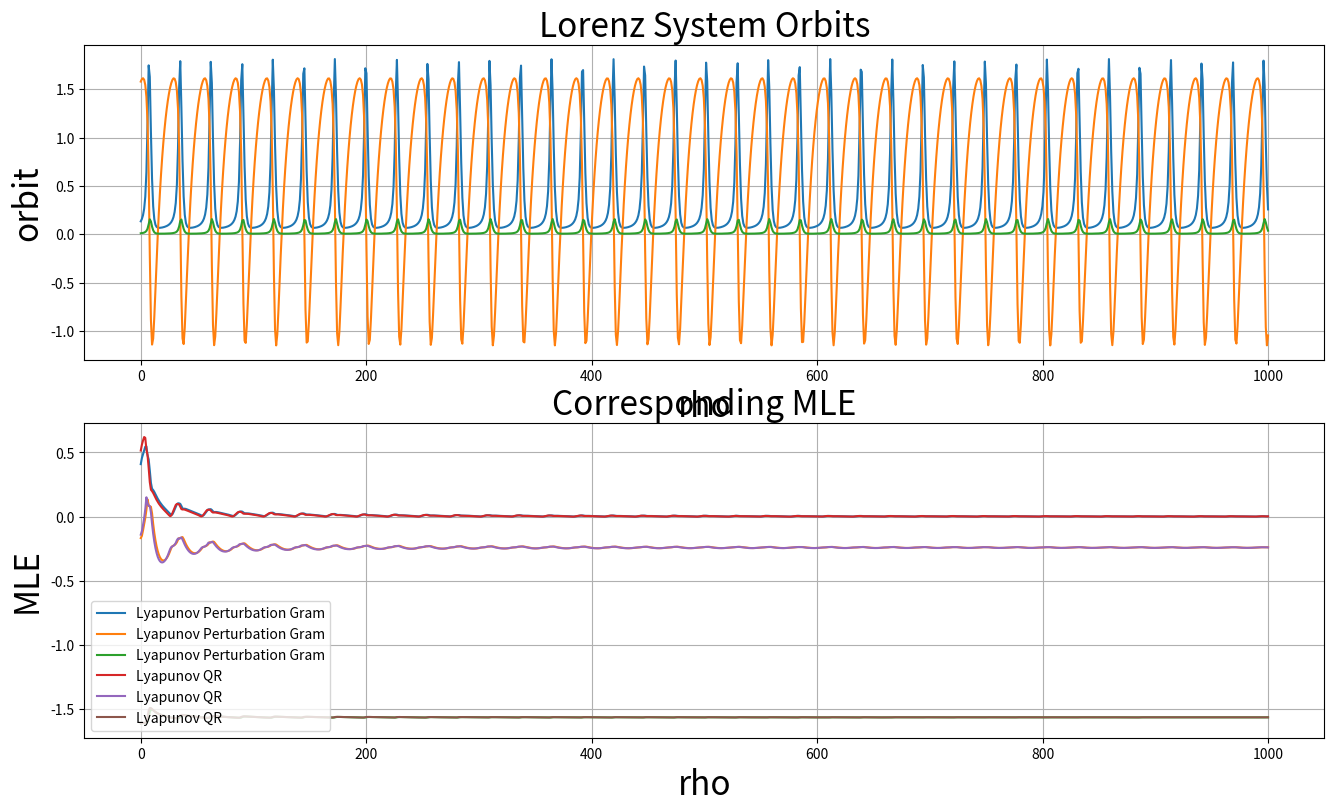

Here is the Python script that generated this plot:
### リアプノフスペクトル算出 ###
import os
import datetime
import numpy as np
import matplotlib.pyplot as plt

### メイン ###
def Main():
    Now = datetime.datetime.now()
    ProjectFile_Path = "Data/SimpleEvaluations"
    Figure_Date = Now.strftime('%Y_%m_%d_%H_%M_%S')
    Figure_Name = "MaxLyapunovCheck_" + Figure_Date + "_"
    Result_Path = os.path.join(ProjectFile_Path, "Results")
    UFigure_Name = "MaxLyapunovCheck_Lorenz_" + Figure_Date
    UFigure_Path = os.path.join(Result_Path, UFigure_Name)

    # ディレクトリの作成
    os.makedirs(UFigure_Path, exist_ok=True)
    
    # 描画設定
    FigSize = (16, 9)
    FontSize_Label = 24
    FontSize_Title = 24
    LineWidth = 3
    FileFormat = ".png"
    
    fig = plt.figure(figsize=FigSize)
    ax = fig.add_subplot(2, 1, 1)
    
    time_steps = 1000

    # パラメータ設定
    rhos = 28#np.linspace(0.1, 28, num_of_points)
    sigma = 10#10
    beta = 8/3#8./3.
    dt = 1./1.

    a = 0.89
    b = 0.6
    c = 0.28
    k0 = 0.04

    k_chialvo = 3.2

    k1 = 0.1
    k2 = 0.2
    alpha = 0.1
    beta_chialvo = 0.2

    # 初期状態の設定
    ss = 1e-5 * np.ones((3))
    ps = np.eye(3) / np.linalg.norm(np.eye(3), axis=1, keepdims=True) * 1e-7
    deltas_0 = np.linalg.norm(ps, axis=1)
    
    ss_t = np.zeros((time_steps, 3))

    # リアプノフ指数の格納用配列
    lamdas_t_pert_gram = np.zeros((time_steps, 3))
    lamdas_t_pert_qr = np.zeros((time_steps, 3))
    lamdas_t_svd = np.zeros((time_steps, 3))
    lamdas_t_qr = np.zeros((time_steps, 3))
    lyapunov_exponents_pert_gram = np.zeros(3)
    lyapunov_exponents_pert_qr = np.zeros(3)
    lyapunov_exponents_svd = np.zeros(3)
    lyapunov_exponents_qr = np.zeros(3)

    # 累積ヤコビアン行列の初期化
    U = np.eye(3)
    Q = np.eye(3)

    # 初期過渡状態の除去
    for i in range(10000):
        ss = ChialvoSystem(ss, a, b, c, k_chialvo, k0, k1, k2, alpha, beta_chialvo)
        
    ss_p_qr = ss + ps
    ss_p_gram = ss + ps

    # メインループ
    for i in range(time_steps):
        ss_t[i] = ss

        #Js = LorenzSystem_J(ss, sigma, rhos, beta, dt)
        #ss = LorenzSystem(ss, sigma, rhos, beta, dt)
        #ss_p_qr = LorenzSystem(ss_p_qr.T, sigma, rhos, beta, dt).T
        #ss_p_gram = LorenzSystem(ss_p_gram.T, sigma, rhos, beta, dt).T
        ss = ChialvoSystem(ss, a, b, c, k_chialvo, k0, k1, k2, alpha, beta_chialvo)
        ss_p_gram = ChialvoSystem(ss_p_gram.T, a, b, c, k_chialvo, k0, k1, k2, alpha, beta_chialvo).T
        Js = ChialvoSystem_J(ss, a, b, c, k_chialvo, k0, k1, k2, alpha, beta_chialvo)

        # 摂動法によるリアプノフ指数の計算
        d_tau = ss_p_gram - ss
        d_tau_norm = np.linalg.norm(d_tau, axis = 1, ord = 2)
        #d_tau = d_tau[np.argsort(d_tau_norm)[::-1]]
        d_Orthogonal = d_tau.copy()
        norm_d_Orthogonal = np.zeros((3))
        for k in range(3):
            for l in range(k):
                d_Orthogonal[k] -= np.dot(d_tau[k], d_Orthogonal[l]) / (norm_d_Orthogonal[l]**2 + 1e-20) * d_Orthogonal[l]
            norm_d_Orthogonal[k] = np.linalg.norm(d_Orthogonal[k], ord = 2)
            
        ss_p_gram = np.array([ss + deltas_0[k] / norm_d_Orthogonal[k] * d_Orthogonal[k] for k in range(3)])
        lyapunov_exponents_pert_gram += np.log(norm_d_Orthogonal / deltas_0 + 1e-20)
        lamdas_t_pert_gram[i] = lyapunov_exponents_pert_gram / ((i + 1) * dt)
        
        # 摂動法によるリアプノフ指数の計算
        """d_tau = ss_p_qr - ss
        d_tau_norm = np.linalg.norm(d_tau, axis = 1, ord = 2)
        #d_tau = d_tau[np.argsort(d_tau_norm)[::-1]]
        pQ, pR = np.linalg.qr(d_tau.T)
        ss_p_qr = np.array([ss + deltas_0[k] * pQ.T[k] for k in range(3)])
        lyapunov_exponents_pert_qr += np.log(np.abs(np.diag(pR)) / deltas_0 + 1e-20)
        lamdas_t_pert_qr[i] = lyapunov_exponents_pert_qr / ((i + 1) * dt)"""

        # SVD法
        """A = Js @ U
        U, S, Vh = np.linalg.svd(A)
        U = (U @ np.eye(3) @ Vh).T
        lyapunov_exponents_svd += np.log(S + 1e-20)
        lamdas_t_svd[i] = lyapunov_exponents_svd / ((i + 1) * dt)"""

        # QR法
        Q = Js @ Q
        Q, R = np.linalg.qr(Q)
        lyapunov_exponents_qr += np.log(np.abs(np.diag(R)) + 1e-20)
        lamdas_t_qr[i] = lyapunov_exponents_qr / ((i + 1) * dt)
                
        print("\r progress : %d / %d" % (i + 1, time_steps), end="")
    print("")
    
    # リアプノフ指数の計算
    lamdas_pert_gram = lyapunov_exponents_pert_gram / (time_steps * dt)
    #lamdas_pert_qr = lyapunov_exponents_pert_qr / (time_steps * dt)
    #lamdas_math_svd = lyapunov_exponents_svd / (time_steps * dt)
    lamdas_math_qr = lyapunov_exponents_qr / (time_steps * dt)

    # グラフの描画設定
    ax.plot(np.linspace(0, time_steps*dt, time_steps), ss_t[:, 0], label="x")
    ax.plot(np.linspace(0, time_steps*dt, time_steps), ss_t[:, 1], label="y")
    ax.plot(np.linspace(0, time_steps*dt, time_steps), ss_t[:, 2], label="z")

    ax.set_title('Lorenz System Orbits', fontsize=FontSize_Title)
    ax.set_xlabel('rho', fontsize=FontSize_Label)
    ax.set_ylabel('orbit', fontsize=FontSize_Label)
    ax.grid(True)
    
    print("Pert Gram : " + str(lamdas_pert_gram) + ", QR : " + str(lamdas_math_qr))
    
    # リアプノフ指数のプロット
    ax2 = fig.add_subplot(2, 1, 2)
    
    ax2.plot(np.linspace(0, time_steps*dt, time_steps), lamdas_t_pert_gram, label="Lyapunov Perturbation Gram")
    #ax2.plot(np.linspace(0, time_steps*dt, time_steps), lamdas_t_pert_qr, label="Lyapunov Perturbation QR")
    #ax2.plot(np.linspace(0, time_steps*dt, time_steps), lamdas_t_svd, label="Lyapunov SVD")
    ax2.plot(np.linspace(0, time_steps*dt, time_steps), lamdas_t_qr, label="Lyapunov QR")

    #ax2.plot(rhos, lamdas_pert, label="Lyapunov Perturbation")
    #ax2.plot(rhos, lamdas_math_svd, label="Lyapunov SVD")
    #ax2.plot(rhos, lamdas_math_qr, label="Lyapunov QR")

    ax2.set_title('Corresponding MLE', fontsize=FontSize_Title)
    ax2.set_xlabel('rho', fontsize=FontSize_Label)
    ax2.set_ylabel('MLE', fontsize=FontSize_Label)
    ax2.grid(True)
    ax2.legend()

    # グラフの保存と表示
    fig.savefig(os.path.join(UFigure_Path, Figure_Name + "TestResults" + FileFormat))
    plt.show()
    
#def LorenzSystem(s, sigma, rho, beta, dt):
#    y = s[0]
#    z = s[1]
#    x = s[2]

#    dx = sigma * (y - x)
#    dy = x * (rho - z) - y
#    dz = x * y - beta * z

#    ds = np.stack([dy, dz, dx])
#    new_s = s + dt * ds

#    return new_s

#def LorenzSystem_J(s, sigma, rho, beta, dt):
#    y = s[0]
#    z = s[1]
#    x = s[2]
    
#    J_cont = np.zeros((3, 3))
    
#    J_cont[0, 0] = -1
#    J_cont[0, 1] = -x
#    J_cont[0, 2] = (rho - z)

#    J_cont[1, 0] = x
#    J_cont[1, 1] = -beta
#    J_cont[1, 2] = y

#    J_cont[2, 0] = sigma
#    J_cont[2, 1] = 0
#    J_cont[2, 2] = -sigma

#    # 離散時間系のヤコビアン
#    J_map = np.eye(3) + dt * J_cont

#    return J_map

#def LorenzSystem(s, sigma, rho, beta, dt):
#    z = s[0]
#    x = s[1]
#    y = s[2]

#    dx = sigma * (y - x)
#    dy = x * (rho - z) - y
#    dz = x * y - beta * z

#    ds = np.stack([dz, dx, dy])
#    new_s = s + dt * ds

#    return new_s

#def LorenzSystem_J(s, sigma, rho, beta, dt):
#    z = s[0]
#    x = s[1]
#    y = s[2]
    
#    J_cont = np.zeros((3, 3))
    
#    J_cont[0, 0] = -beta
#    J_cont[0, 1] = y
#    J_cont[0, 2] = x

#    J_cont[1, 0] = 0
#    J_cont[1, 1] = -sigma
#    J_cont[1, 2] = sigma

#    J_cont[2, 0] = -x
#    J_cont[2, 1] = (rho - z)
#    J_cont[2, 2] = -1

#    # 離散時間系のヤコビアン
#    J_map = np.eye(3) + dt * J_cont

#    return J_map

def LorenzSystem(s, sigma, rho, beta, dt):
    x = s[0]
    y = s[1]
    z = s[2]

    dx = sigma * (y - x)
    dy = x * (rho - z) - y
    dz = x * y - beta * z

    ds = np.stack([dx, dy, dz])
    new_s = s + dt * ds

    return new_s

def ChialvoSystem(old_s, a, b, c, k, k0, k1, k2, alpha, beta):
    x = old_s[0]
    y = old_s[1]
    phi = old_s[2]

    dx = pow(x, 2) * np.exp(y - x) + k0 + k * x * (alpha + 3 * beta *pow(phi, 2))
    dy = a * y - b * x + c
    dphi = k1 * x - k2 * phi

    new_s = np.stack([dx, dy, dphi])

    return new_s


def LorenzSystem_J(s, sigma, rho, beta, dt):
    x = s[0]
    y = s[1]
    z = s[2]
    
    J_cont = np.zeros((3, 3))
    
    J_cont[0, 0] = -sigma
    J_cont[0, 1] = sigma
    J_cont[0, 2] = 0

    J_cont[1, 0] = rho - z
    J_cont[1, 1] = -1
    J_cont[1, 2] = -x

    J_cont[2, 0] = y
    J_cont[2, 1] = x
    J_cont[2, 2] = -beta

    # 離散時間系のヤコビアン
    J_map = np.eye(3) + dt * J_cont

    return J_map

def ChialvoSystem_J(old_s, a, b, c, k, k0, k1, k2, alpha, beta):
    x = old_s[0]
    y = old_s[1]
    phi = old_s[2]

    J_cont = np.zeros((3, 3))
    
    J_cont[0, 0] = np.exp(y - x) * (2 * x - pow(x, 2)) + k * (alpha + 3 * beta *pow(phi, 2))
    J_cont[0, 1] = pow(x, 2) * np.exp(y - x)
    J_cont[0, 2] = 6 * k * x * beta * phi

    J_cont[1, 0] = -b
    J_cont[1, 1] = a
    J_cont[1, 2] = 0

    J_cont[2, 0] = k1
    J_cont[2, 1] = 0
    J_cont[2, 2] = -k2

    # 離散時間系のヤコビアン
    J_map = J_cont

    return J_map

Main()